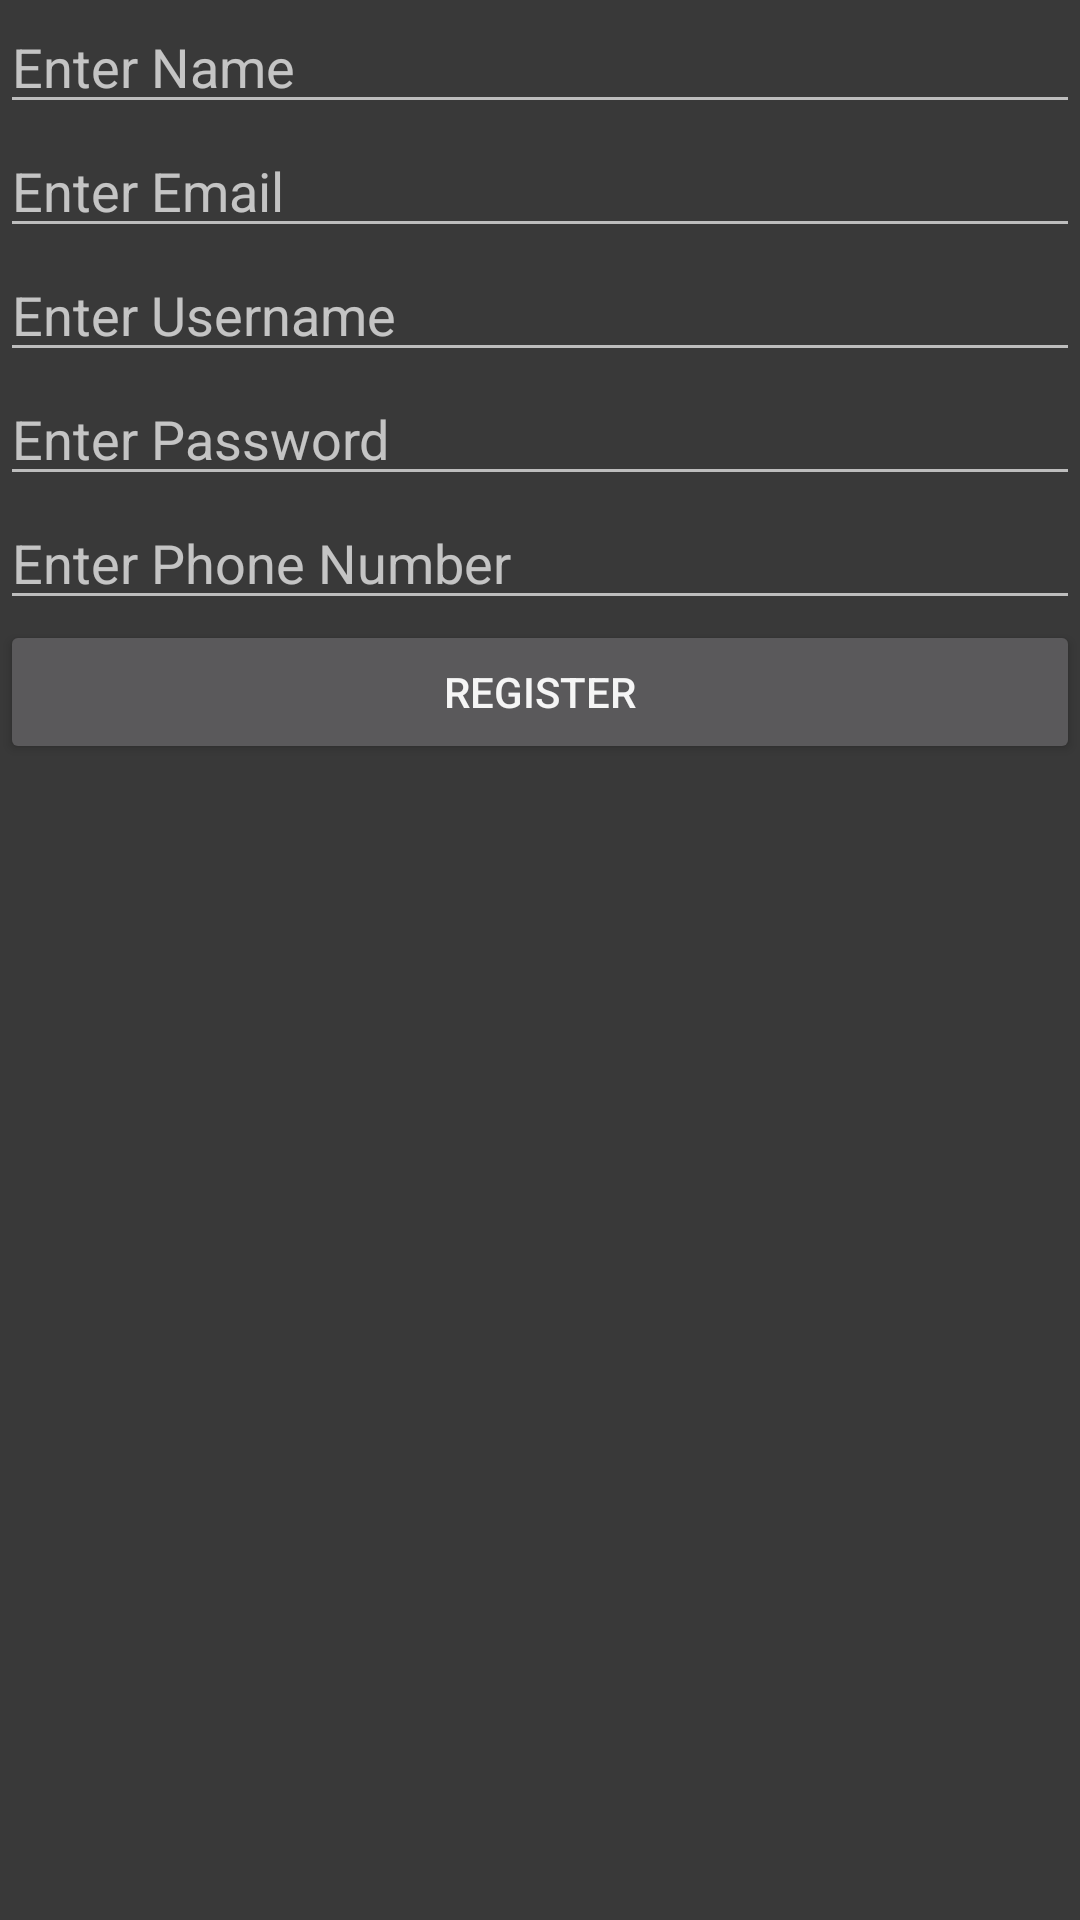

Reconstruct the res/layout file that produces this screen, plus the resources it refers to.
<!-- AndroidManifest.xml: application theme AppTheme -->
<!-- res/layout/content_register.xml -->
<?xml version="1.0" encoding="utf-8"?>
<LinearLayout xmlns:android="http://schemas.android.com/apk/res/android"
    xmlns:app="http://schemas.android.com/apk/res-auto"
    xmlns:tools="http://schemas.android.com/tools"
    android:layout_width="match_parent"
    android:layout_height="match_parent"
    android:orientation="vertical"
    tools:context="utpb.team8.eventviewer.RegisterActivity">

    <EditText
        android:layout_width="match_parent"
        android:layout_height="wrap_content"
        android:id="@+id/nameField"
        android:hint="Enter Name"/>

    <EditText
        android:layout_width="match_parent"
        android:layout_height="wrap_content"
        android:id="@+id/emailField"
        android:hint="Enter Email"/>

    <EditText
        android:layout_width="match_parent"
        android:layout_height="wrap_content"
        android:id="@+id/userField"
        android:hint="Enter Username"/>

    <EditText
        android:layout_width="match_parent"
        android:layout_height="wrap_content"
        android:id="@+id/passField"
        android:hint="Enter Password"/>

    <EditText
        android:layout_width="match_parent"
        android:layout_height="wrap_content"
        android:id="@+id/phoneField"
        android:hint="Enter Phone Number"/>

    <Button
        android:layout_width="match_parent"
        android:layout_height="wrap_content"
        android:text="Register"
        android:onClick="registerClick"/>

</LinearLayout>
<!-- resources referenced by this layout -->
<resources>
  <style name="AppTheme" parent="Theme.AppCompat.NoActionBar">
          
          <item name="colorPrimary">@color/darkorange</item>
          <item name="colorPrimaryDark">@color/darkorange</item>
          <item name="colorAccent">@color/ghostwhite</item>
          <item name="android:colorBackground">@color/black</item>
          <item name="android:colorForeground">@color/whitesmoke</item>
          <item name="android:navigationBarColor">@color/darkorange</item>
          <item name="android:statusBarColor">@color/darkorange</item>
      </style>
  <color name="darkorange">#ff8c00</color>
  <color name="ghostwhite">#f8f8ff</color>
  <color name="black">#393939</color>
  <color name="whitesmoke">#f5f5f5</color>
</resources>
